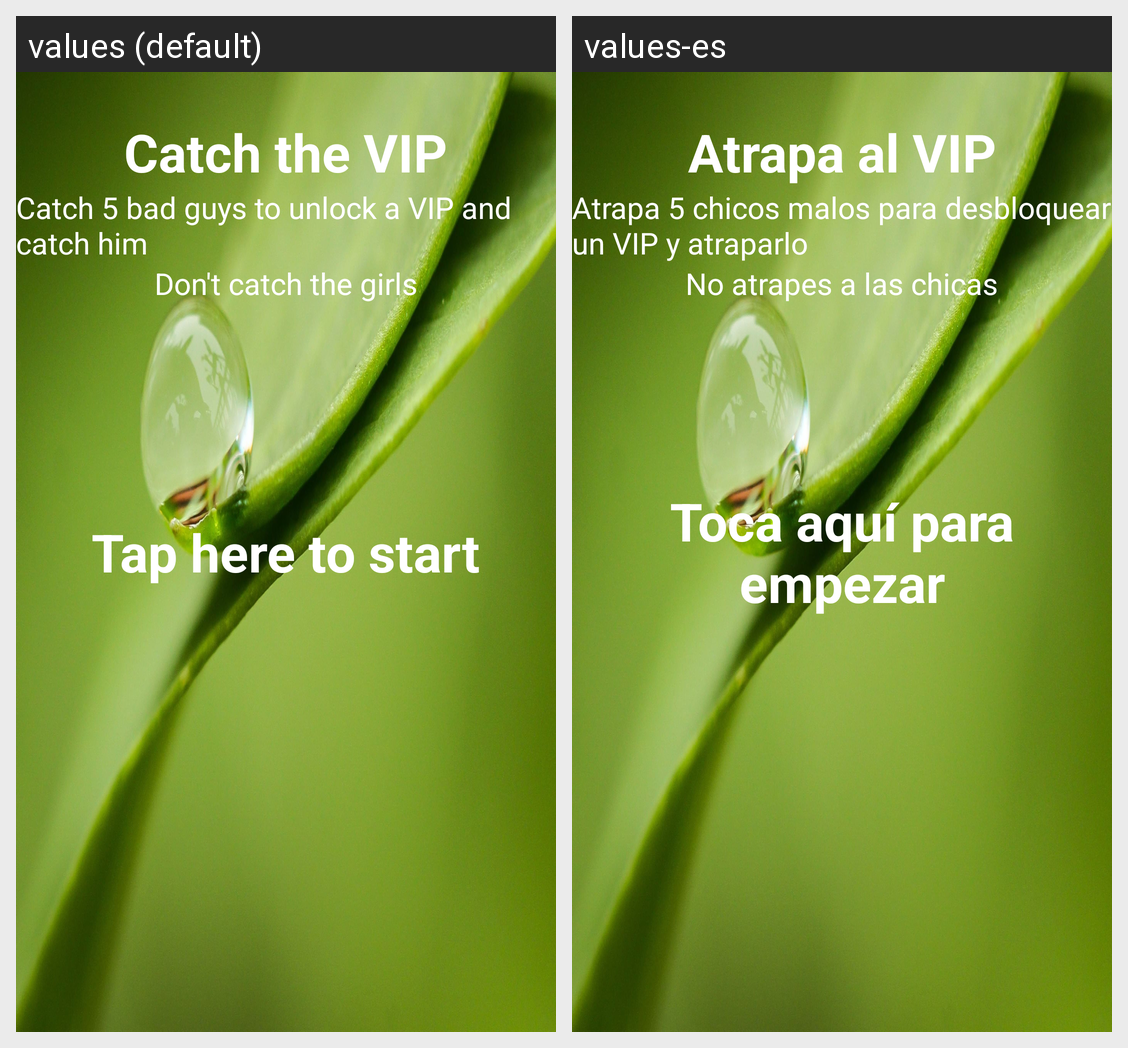

The Android screen above is rendered under two locales of the same app. Produce the string resources it draws, with the default and per-locale values.
Android screen res/layout/activity_main.xml rendered under 2 locales, left to right: values (default), values-es. Device: Nexus 5 (rendered at 1080×1920; each locale shown at half size, 540×960, under a caption strip naming it); theme Theme.PushingVIPs.
Strings drawn on this screen, with the default value and each locale's value (text and hints the layout hard-codes, and strings that could not be matched under every locale, appear in the picture but are not listed):

app_name
  values: Catch the VIP
  values-es: Atrapa al VIP

txt_main_rule1
  values: Catch 5 bad guys to unlock a VIP and catch him
  values-es: Atrapa 5 chicos malos para desbloquear un VIP y atraparlo

txt_main_rule2
  values: Don't catch the girls
  values-es: No atrapes a las chicas

txt_main_tap_here
  values: Tap here to start
  values-es: Toca aquí para empezar
